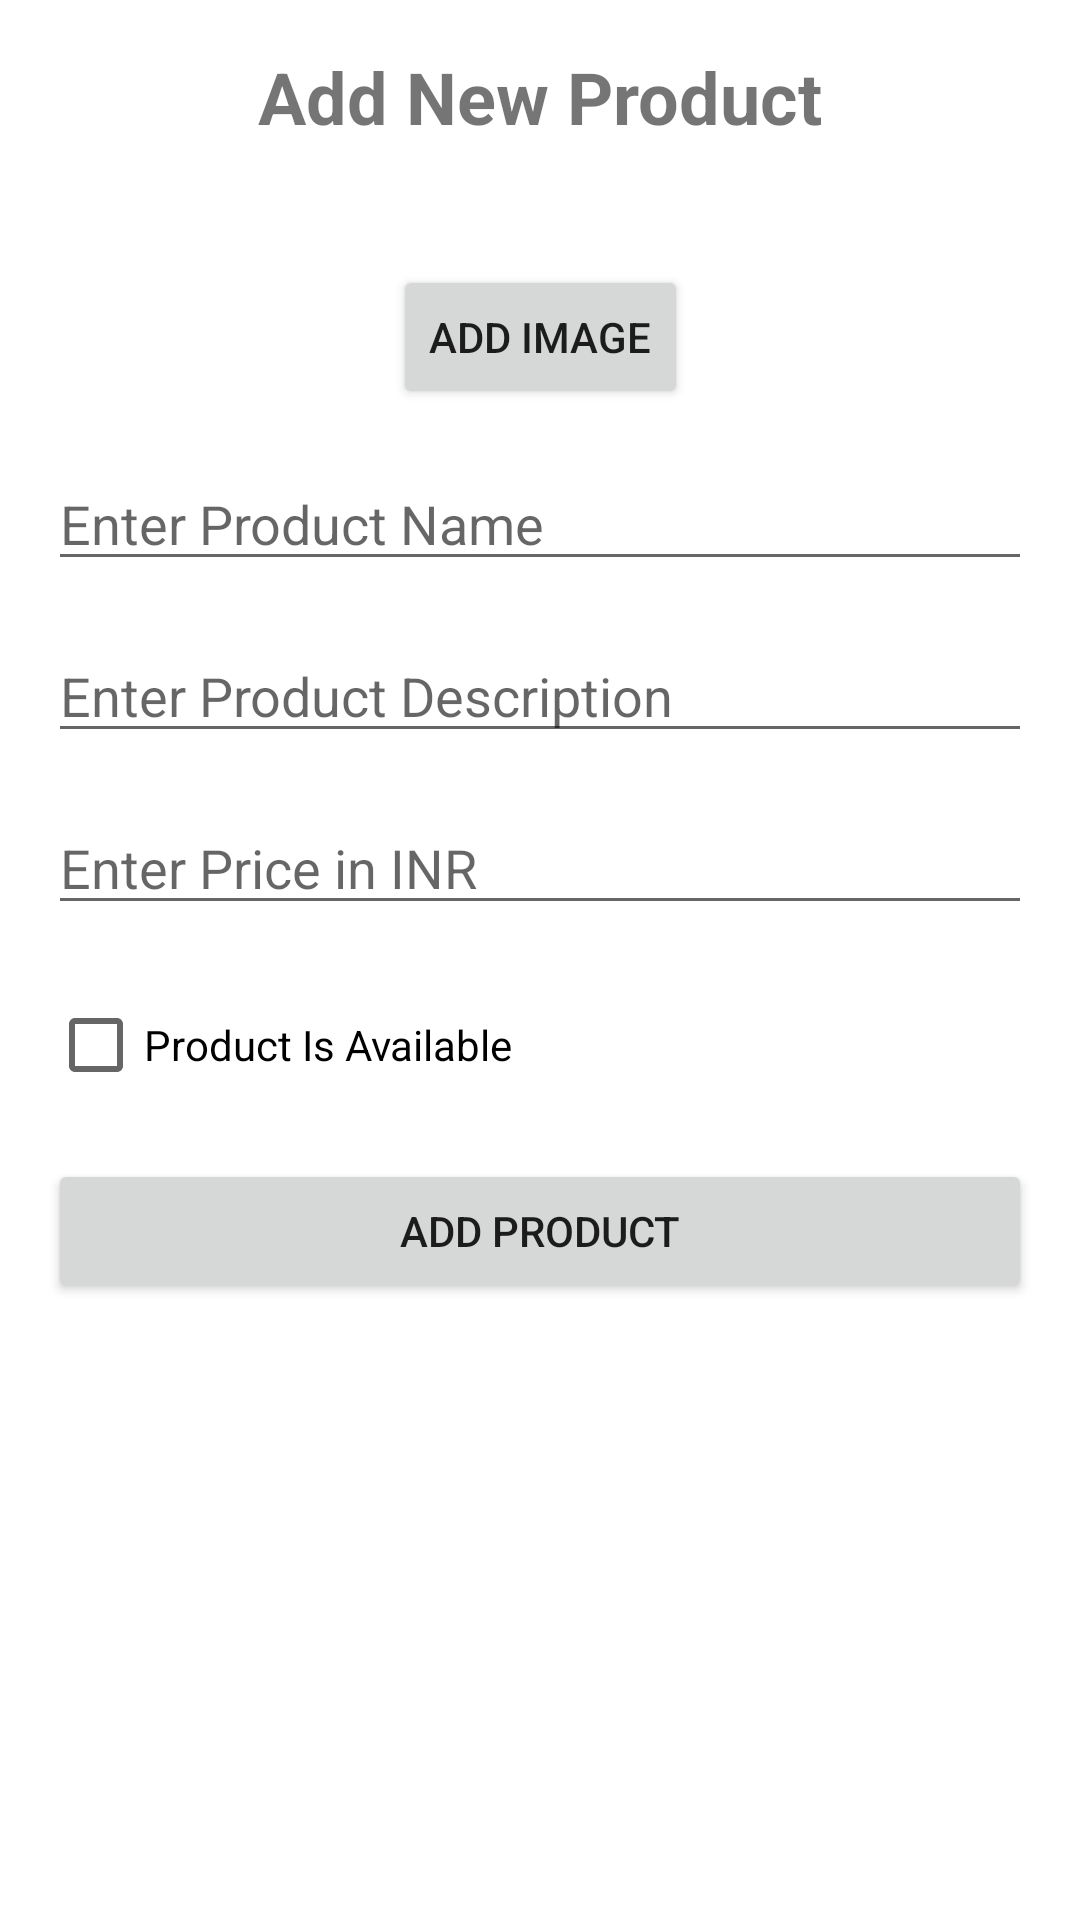

Write the Android layout XML for this screen, with the resource values it uses.
<!-- AndroidManifest.xml: application theme Theme.RSHLNAdmin -->
<!-- res/layout/add_product_fragment.xml -->
<?xml version="1.0" encoding="utf-8"?>
<layout xmlns:android="http://schemas.android.com/apk/res/android"
    xmlns:app="http://schemas.android.com/apk/res-auto"
    xmlns:tools="http://schemas.android.com/tools">

    <data>
    </data>

    <ScrollView
        android:layout_width="match_parent"
        android:layout_height="wrap_content">

        <androidx.constraintlayout.widget.ConstraintLayout
            android:layout_width="match_parent"
            android:layout_height="wrap_content"
            tools:context=".ui.AddProductFragment">

            <ImageView
                android:id="@+id/image_add_product"
                android:layout_width="wrap_content"
                android:layout_height="wrap_content"
                android:layout_marginTop="24dp"
                app:layout_constraintEnd_toEndOf="parent"
                app:layout_constraintStart_toStartOf="parent"
                app:layout_constraintTop_toBottomOf="@+id/add_product_label"
                tools:srcCompat="@tools:sample/avatars" />

            <Button
                android:id="@+id/add_image_button"
                android:layout_width="wrap_content"
                android:layout_height="wrap_content"
                android:layout_marginStart="16dp"
                android:layout_marginTop="16dp"
                android:layout_marginEnd="16dp"
                android:text="Add Image"
                app:layout_constraintEnd_toEndOf="parent"
                app:layout_constraintStart_toStartOf="parent"
                app:layout_constraintTop_toBottomOf="@+id/image_add_product" />

            <TextView
                android:id="@+id/add_product_label"
                android:layout_width="wrap_content"
                android:layout_height="wrap_content"
                android:layout_marginTop="16dp"
                android:text="@string/add_product_label_text"
                android:textSize="24sp"
                android:textStyle="bold"
                app:layout_constraintEnd_toEndOf="parent"
                app:layout_constraintStart_toStartOf="parent"
                app:layout_constraintTop_toTopOf="parent" />

            <EditText
                android:id="@+id/enter_product_name"
                android:layout_width="0dp"
                android:layout_height="wrap_content"
                android:layout_marginStart="16dp"
                android:layout_marginTop="16dp"
                android:layout_marginEnd="16dp"
                android:hint="@string/enter_product_name_text"
                android:inputType="text"
                app:layout_constraintEnd_toEndOf="parent"
                app:layout_constraintHorizontal_bias="0.0"
                app:layout_constraintStart_toStartOf="parent"
                app:layout_constraintTop_toBottomOf="@+id/add_image_button" />

            <EditText
                android:id="@+id/enter_product_description"
                android:layout_width="0dp"
                android:layout_height="wrap_content"
                android:layout_marginStart="16dp"
                android:layout_marginTop="16dp"
                android:layout_marginEnd="16dp"
                android:hint="@string/enter_product_description_text"
                android:inputType="textMultiLine"
                app:layout_constraintEnd_toEndOf="parent"
                app:layout_constraintStart_toStartOf="parent"
                app:layout_constraintTop_toBottomOf="@+id/enter_product_name" />

            <EditText
                android:id="@+id/enter_product_price"
                android:layout_width="0dp"
                android:layout_height="wrap_content"
                android:layout_marginStart="16dp"
                android:layout_marginTop="16dp"
                android:layout_marginEnd="16dp"
                android:hint="@string/enter_product_price_text"
                android:inputType="numberDecimal"
                app:layout_constraintEnd_toEndOf="parent"
                app:layout_constraintStart_toStartOf="parent"
                app:layout_constraintTop_toBottomOf="@+id/enter_product_description" />

            <CheckBox
                android:id="@+id/is_product_available"
                android:layout_width="0dp"
                android:layout_height="wrap_content"
                android:layout_marginStart="16dp"
                android:layout_marginTop="16dp"
                android:layout_marginEnd="16dp"
                android:text="@string/is_product_available_text"
                app:layout_constraintEnd_toEndOf="parent"
                app:layout_constraintStart_toStartOf="parent"
                app:layout_constraintTop_toBottomOf="@+id/enter_product_price" />

            <Button
                android:id="@+id/add_product_button"
                android:layout_width="0dp"
                android:layout_height="wrap_content"
                android:layout_marginStart="16dp"
                android:layout_marginTop="14dp"
                android:layout_marginEnd="16dp"
                android:text="@string/add_product_button_text"
                app:layout_constraintEnd_toEndOf="parent"
                app:layout_constraintStart_toStartOf="parent"
                app:layout_constraintTop_toBottomOf="@+id/is_product_available" />

        </androidx.constraintlayout.widget.ConstraintLayout>

    </ScrollView>

</layout>
<!-- resources referenced by this layout -->
<resources>
  <string name="add_product_button_text">Add Product</string>
  <string name="add_product_label_text">Add New Product</string>
  <string name="enter_product_description_text">Enter Product Description</string>
  <string name="enter_product_name_text">Enter Product Name</string>
  <string name="enter_product_price_text">Enter Price in INR</string>
  <string name="is_product_available_text">Product Is Available</string>
  <style name="Theme.RSHLNAdmin" parent="Theme.MaterialComponents.DayNight.DarkActionBar">
          
          <item name="colorPrimary">@color/purple_500</item>
          <item name="colorPrimaryVariant">@color/purple_700</item>
          <item name="colorOnPrimary">@color/white</item>
          
          <item name="colorSecondary">@color/teal_200</item>
          <item name="colorSecondaryVariant">@color/teal_700</item>
          <item name="colorOnSecondary">@color/black</item>
          
          <item name="android:statusBarColor" tools:targetApi="l">?attr/colorPrimaryVariant</item>
          
      </style>
  <!-- not gathered from this repository: default colours our renderer supplied (Android Studio template values) -->
  <color name="purple_500">#FF6200EE</color>
  <color name="purple_700">#FF3700B3</color>
  <color name="teal_200">#FF03DAC5</color>
  <color name="teal_700">#FF018786</color>
  <color name="black">#FF000000</color>
  <color name="white">#FFFFFFFF</color>
</resources>
